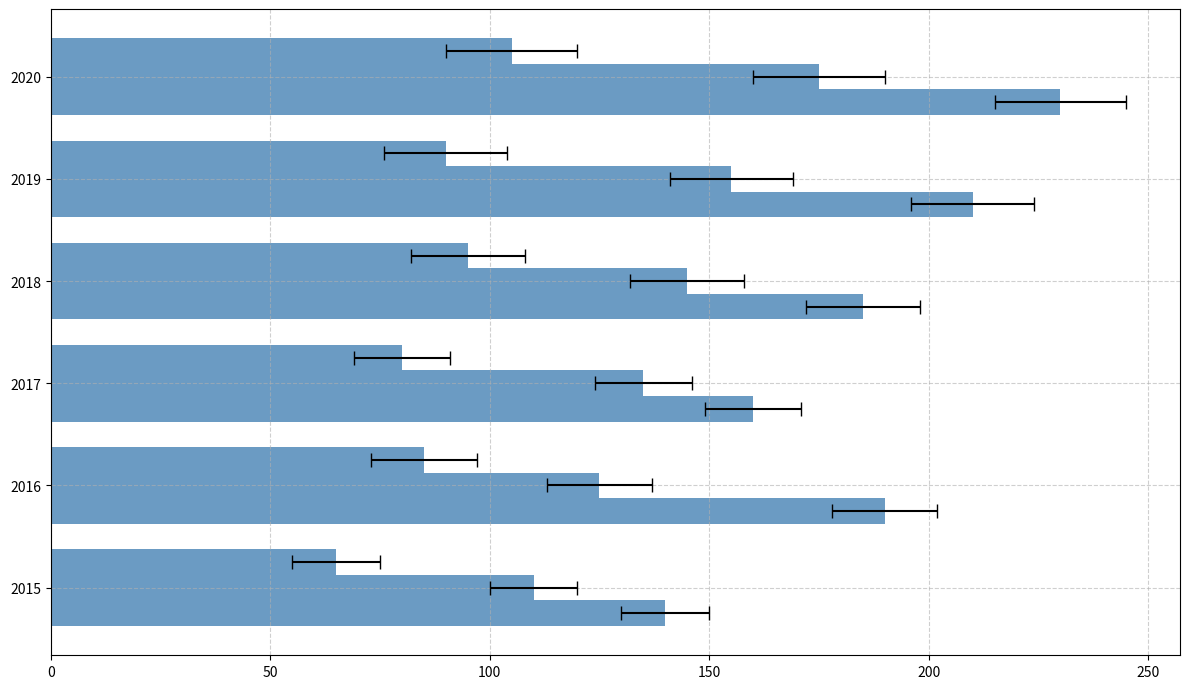

Here is the Python script that generated this plot:
import matplotlib.pyplot as plt
import numpy as np

# Data
years = np.array([2015, 2016, 2017, 2018, 2019, 2020])
milk_chocolate_sales = np.array([140, 190, 160, 185, 210, 230])
dark_chocolate_sales = np.array([110, 125, 135, 145, 155, 175])
white_chocolate_sales = np.array([65, 85, 80, 95, 90, 105])
sales_errors = np.array([10, 12, 11, 13, 14, 15])

fig, ax = plt.subplots(figsize=(12, 7))

bar_height = 0.25
bar_positions1 = years - bar_height
bar_positions2 = years
bar_positions3 = years + bar_height

common_color = 'steelblue'

ax.barh(bar_positions1, milk_chocolate_sales, bar_height, xerr=sales_errors, capsize=5, color=common_color, alpha=0.8)
ax.barh(bar_positions2, dark_chocolate_sales, bar_height, xerr=sales_errors, capsize=5, color=common_color, alpha=0.8)
ax.barh(bar_positions3, white_chocolate_sales, bar_height, xerr=sales_errors, capsize=5, color=common_color, alpha=0.8)

ax.set_yticks(years)
ax.set_yticklabels(years)

ax.grid(True, linestyle='--', alpha=0.6)

plt.tight_layout()
plt.show()
